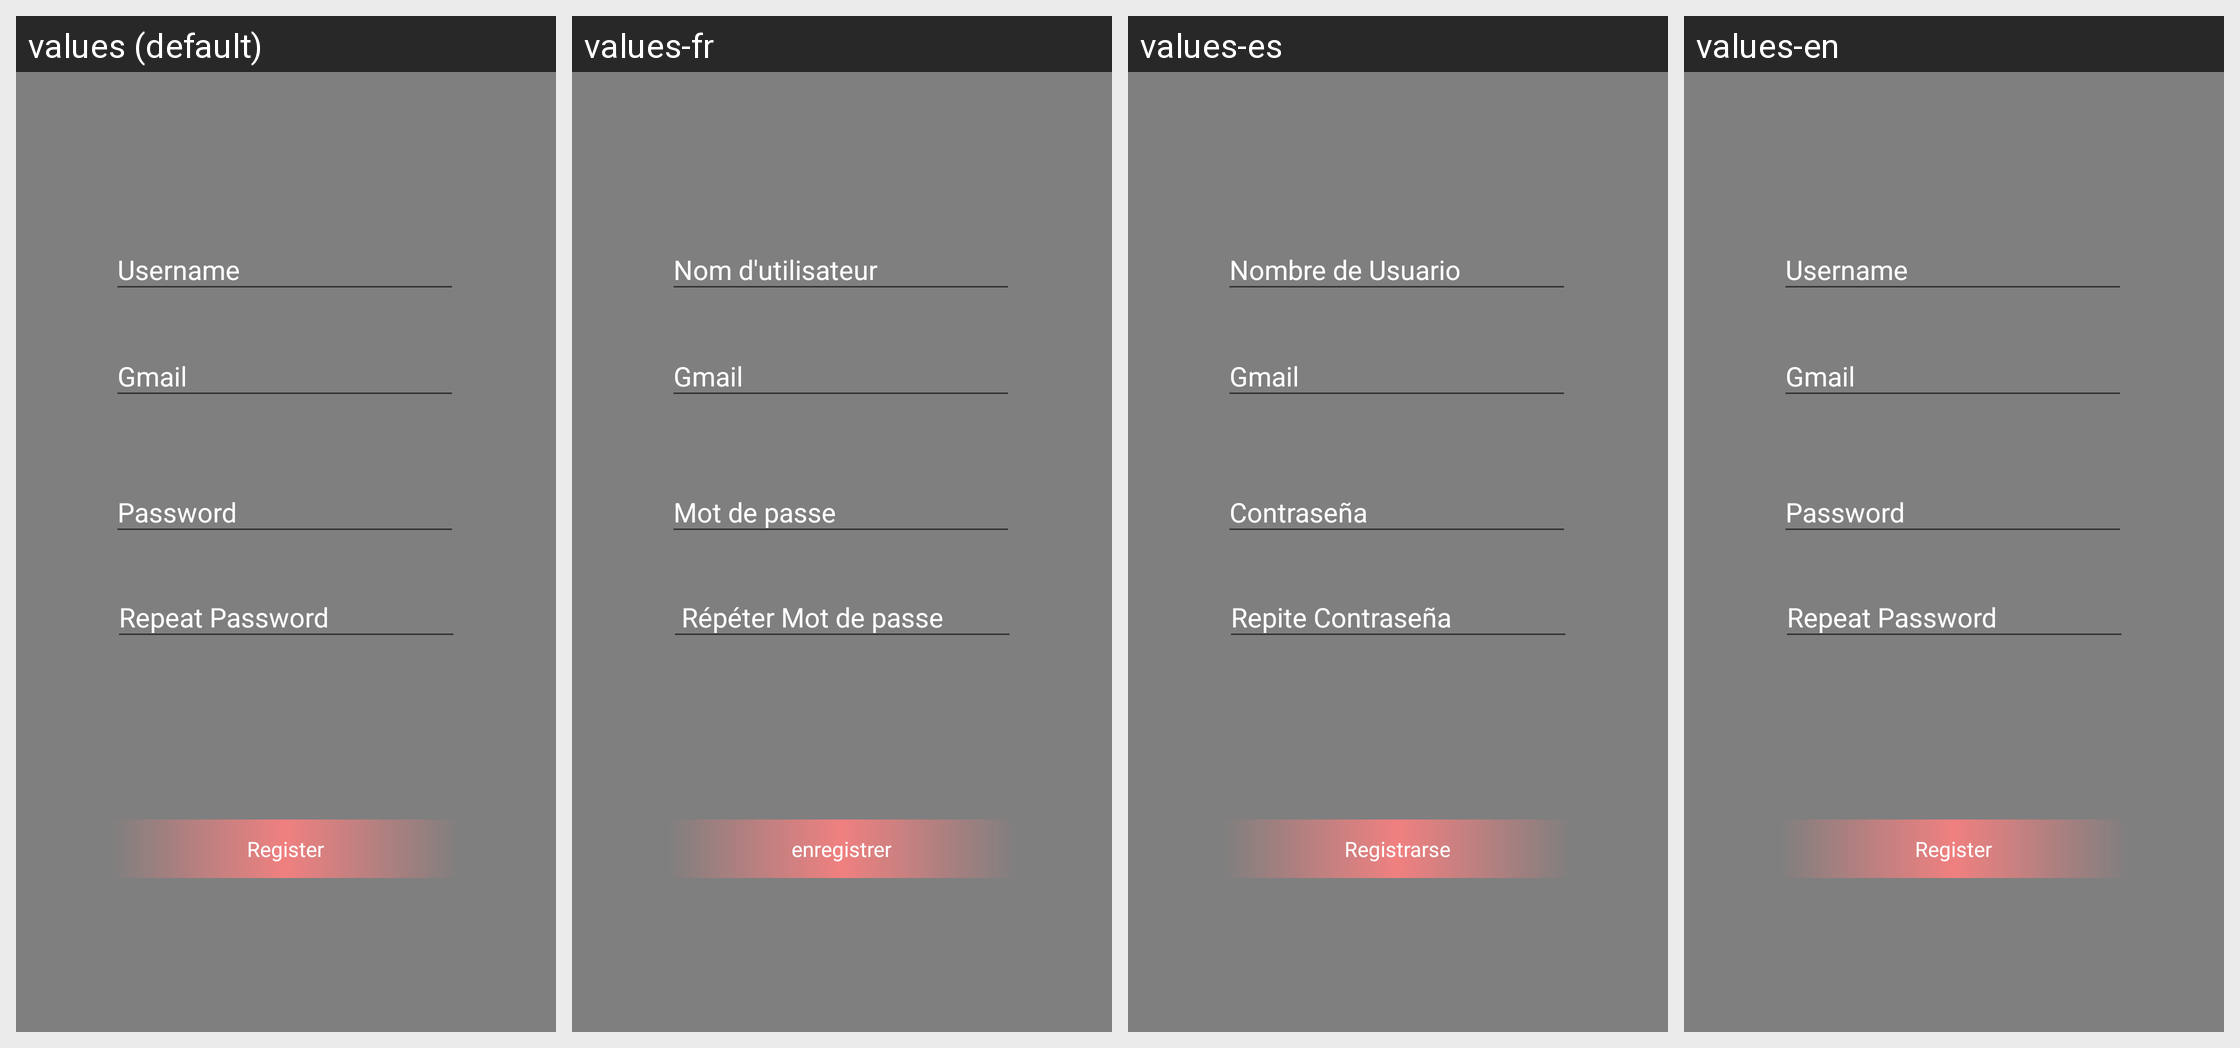

Strings drawn on this Android screen and how each of the app's shown locales translates them:
Android screen res/layout/fragment_register.xml rendered under 4 locales, left to right: values (default), values-fr, values-es, values-en. Device: Nexus 5 (rendered at 1080×1920; each locale shown at half size, 540×960, under a caption strip naming it); theme PrincipalTheme.
Strings drawn on this screen, with the default value and each locale's value (text and hints the layout hard-codes, and strings that could not be matched under every locale, appear in the picture but are not listed):

RegisterButton
  values: Register
  values-fr: enregistrer
  values-es: Registrarse
  values-en: Register

UsernameLogInput
  values: Username
  values-fr: Nom d'utilisateur
  values-es: Nombre de Usuario
  values-en: Username

Password
  values: Password
  values-fr: Mot de passe
  values-es: Contraseña
  values-en: Password

repeatPass
  values: Repeat Password
  values-fr:  Répéter Mot de passe
  values-es: Repite Contraseña
  values-en: Repeat Password

gmailInput
  values: Gmail
  values-fr: Gmail
  values-es: Gmail
  values-en: Gmail
